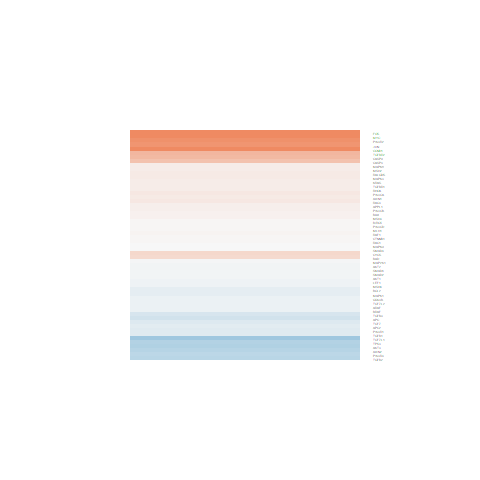

The table this chart was drawn from, first rows:
logFC, AveExpr, t, P.Value, adj.P.Val, B
0.02924, -0.06319, 0.07269, 0.9427, 0.9887, -5.902
0.549, 4.056, 2.894, 0.007932, 0.2512, -3.106
-0.4141, 2.462, -1.76, 0.09099, 0.6014, -5.034
0.8899, 4.076, 3.413, 0.002262, 0.12, -1.913
-0.4192, 1.995, -1.603, 0.1219, 0.6346, -5.176
-0.4813, 1.204, -1.837, 0.0785, 0.5814, -4.608
0.1095, 7.701, 0.6191, 0.5417, 0.8828, -6.784
-0.05245, 7.763, -0.2744, 0.7861, 0.9538, -6.94
-0.5882, 1.652, -1.679, 0.106, 0.6225, -4.93
0.03846, 6.136, 0.3795, 0.7076, 0.9358, -6.887
0.5726, 5.877, 3.912, 0.0006494, 0.04581, -0.8437
0.02675, 5.887, 0.2323, 0.8183, 0.9617, -6.924
0.01406, 6.68, 0.1284, 0.8989, 0.9804, -6.966
0.1025, 7.745, 0.6604, 0.5152, 0.8715, -6.756
0.07834, 5.063, 0.4656, 0.6457, 0.9209, -6.793
-0.07415, 6.72, -0.6494, 0.5222, 0.8751, -6.759
0.07258, 4.692, 0.4662, 0.6453, 0.9209, -6.759
0.1392, 5.146, 0.7549, 0.4576, 0.8451, -6.621
-0.05121, 2.695, -0.2183, 0.829, 0.9641, -6.519
0.486, 5.338, 3.192, 0.003884, 0.1721, -2.543
-0.1646, 6.493, -0.8874, 0.3836, 0.8131, -6.568
0.05207, 5.322, 0.3603, 0.7218, 0.9399, -6.853
-0.2606, 5.503, -1.324, 0.198, 0.6978, -6.054
-0.1887, 3.723, -0.8704, 0.3926, 0.8178, -6.36
-0.0005309, 6.266, -0.004672, 0.9963, 0.9988, -6.963
0.0117, 7.03, 0.08159, 0.9356, 0.9876, -6.976
0.2942, 7.208, 1.426, 0.1668, 0.6721, -5.975
-0.08726, 5.525, -0.5748, 0.5707, 0.8961, -6.759
2.251, 8.107, 9.924, 5.17596966294573e-10, 2.78601359672556e-07, 13.06
0.09319, 6.07, 0.5537, 0.5848, 0.9006, -6.801
0.1144, 2.339, 0.3975, 0.6945, 0.9341, -6.384
0.1106, 5.448, 0.8225, 0.4188, 0.8305, -6.587
-0.07623, 4.105, -0.3297, 0.7444, 0.9445, -6.743
0.2628, 5.054, 1.121, 0.2734, 0.7481, -6.271
0.9983, 8.272, 5.881, 4.4028163129472e-06, 0.000711, 4.06
0.09608, 6.023, 0.403, 0.6905, 0.9332, -6.87
3.646, 4.676, 12.68, 3.46888235707586e-12, 5.02037320137727e-09, 17.62
-0.2249, 0.5949, -0.7183, 0.4794, 0.8575, -5.795
-0.04244, 6.949, -0.242, 0.8108, 0.9599, -6.95
-0.02097, 6.168, -0.1532, 0.8795, 0.9744, -6.949
-0.00431, 6.257, -0.03015, 0.9762, 0.9945, -6.961
0.1306, 6.792, 0.7604, 0.4544, 0.8436, -6.682
0.1207, 5.325, 0.6656, 0.512, 0.8707, -6.695
-0.4705, 2.085, -2.428, 0.02297, 0.4133, -3.767
-0.4462, 5.008, -3.143, 0.004378, 0.185, -2.641
0.03038, 7.83, 0.1995, 0.8435, 0.9669, -6.957
0.1479, 6.995, 0.7137, 0.4823, 0.8582, -6.72
-0.03917, 6.365, -0.2832, 0.7795, 0.9524, -6.923
-0.03198, 5.533, -0.2254, 0.8236, 0.962, -6.91
-0.1117, 4.19, -0.6539, 0.5193, 0.8733, -6.596
-0.1486, 1.781, -0.3986, 0.6937, 0.9339, -6.262
0.9179, -1.311, 1.264, 0.2182, 0.7095, -4.909
-0.03069, 7.01, -0.1845, 0.8552, 0.9694, -6.963
-0.1688, 3.66, -0.7257, 0.475, 0.8549, -6.462
0.05794, 5.097, 0.2966, 0.7693, 0.9519, -6.857
-0.1132, 8.022, -0.8011, 0.4308, 0.8347, -6.649
-0.08083, 5.883, -0.5777, 0.5688, 0.8951, -6.781
